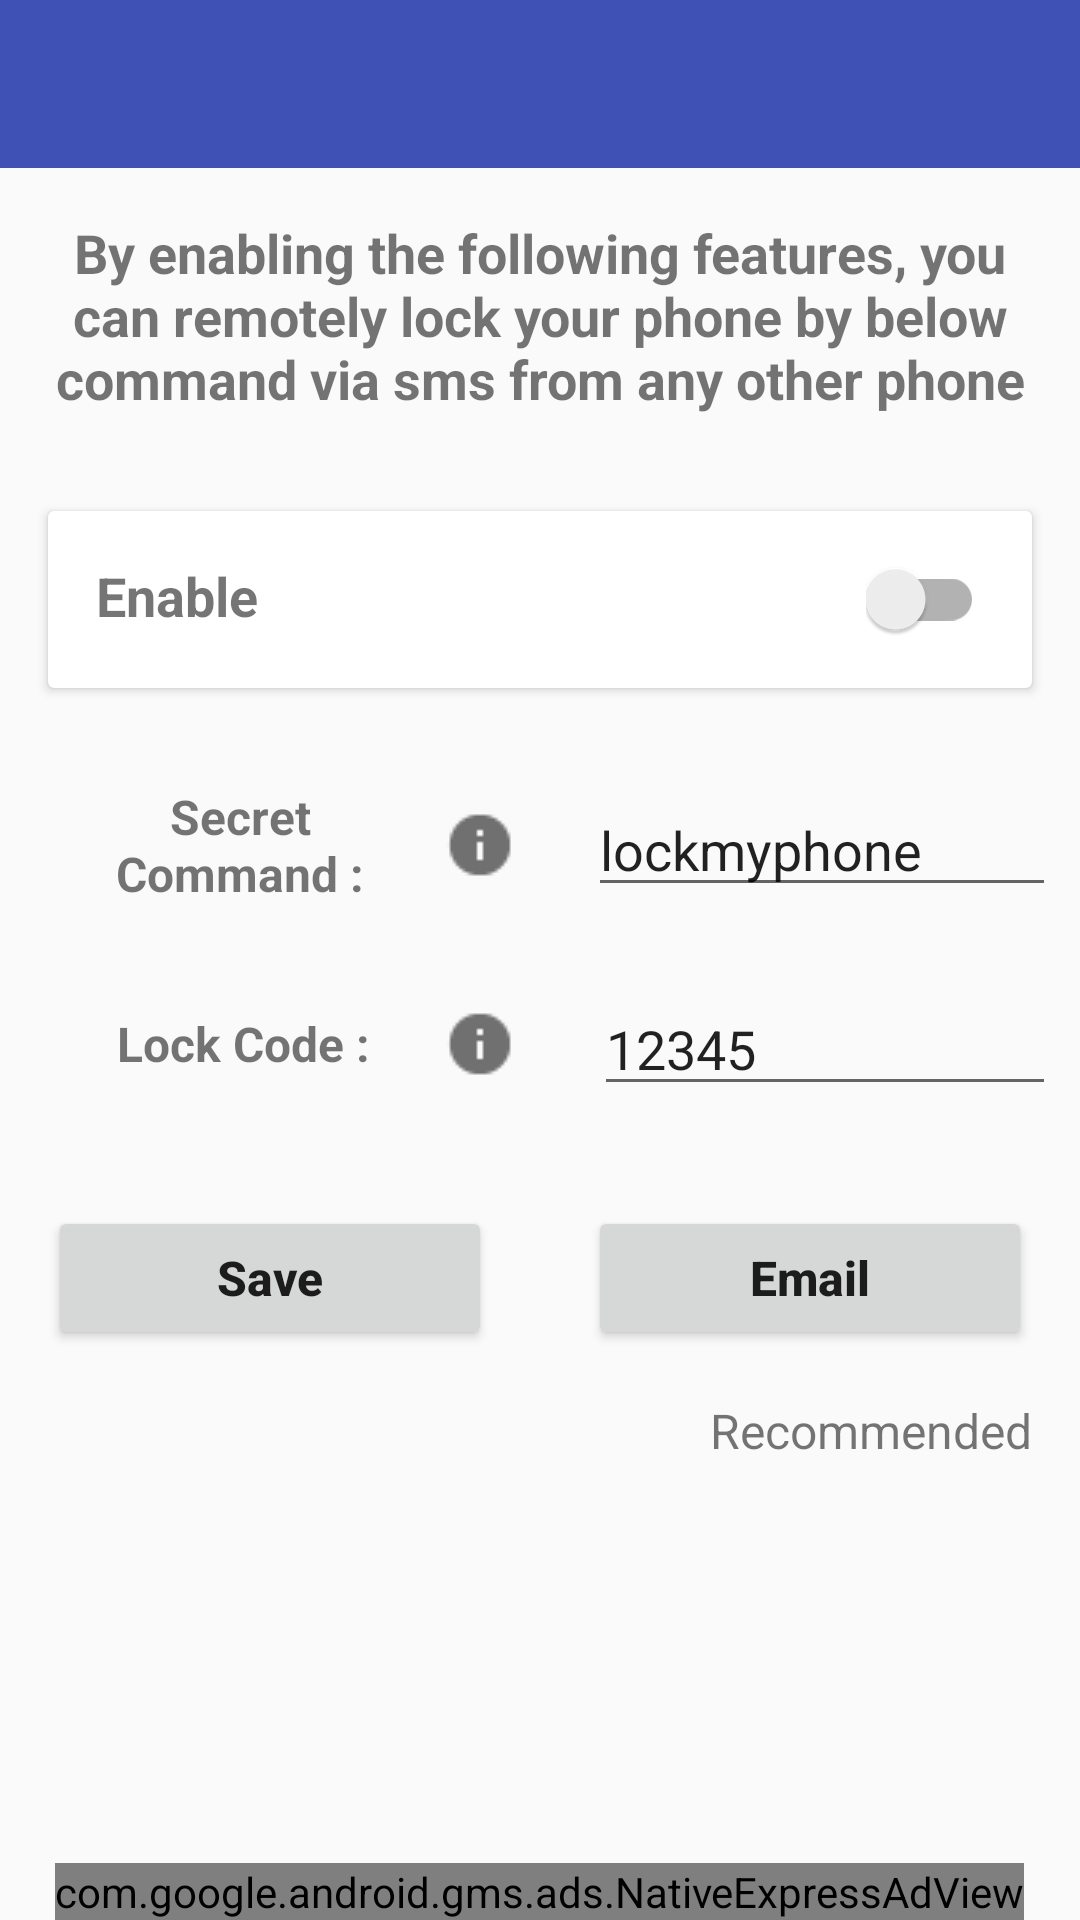

Reconstruct the res/layout file that produces this screen, plus the resources it refers to.
<!-- AndroidManifest.xml: activity theme AppTheme.NoActionBar -->
<!-- res/layout/activity_lock_phone_via_sms.xml -->
<?xml version="1.0" encoding="utf-8"?>
<RelativeLayout xmlns:android="http://schemas.android.com/apk/res/android"
    xmlns:ads="http://schemas.android.com/apk/res-auto"
    xmlns:app="http://schemas.android.com/apk/res-auto"
    android:layout_width="match_parent"
    android:layout_height="wrap_content">

    <android.support.design.widget.AppBarLayout
        android:id="@+id/appBarLayout"
        android:layout_width="match_parent"
        android:layout_height="wrap_content"
        android:theme="@style/AppTheme.AppBarOverlay">

        <android.support.v7.widget.Toolbar
            android:id="@+id/toolbar"
            android:layout_width="match_parent"
            android:layout_height="?attr/actionBarSize"
            android:background="?attr/colorPrimary"
            app:popupTheme="@style/AppTheme.PopupOverlay" />

    </android.support.design.widget.AppBarLayout>

    <com.google.android.gms.ads.NativeExpressAdView
        android:id="@+id/adView"
        android:layout_width="wrap_content"
        android:layout_height="wrap_content"
        android:layout_alignParentBottom="true"
        android:layout_centerHorizontal="true"
        ads:adSize="FULL_WIDTHx80"
        ads:adUnitId="@string/add_unit_native_small" />

    <ScrollView xmlns:android="http://schemas.android.com/apk/res/android"
        android:layout_width="match_parent"
        android:layout_height="wrap_content"
        android:layout_below="@+id/appBarLayout">

        <LinearLayout xmlns:android="http://schemas.android.com/apk/res/android"
            xmlns:app="http://schemas.android.com/apk/res-auto"
            xmlns:tools="http://schemas.android.com/tools"
            android:layout_width="match_parent"
            android:layout_height="wrap_content"
            android:orientation="vertical"
            tools:context="antitheft.mobile.find.ui.LockPhoneViaSmsActivity">


            <TextView
                android:id="@+id/txtInfo"
                android:layout_width="match_parent"
                android:layout_height="wrap_content"
                android:layout_margin="16sp"
                android:gravity="center"
                android:text="@string/enable_lock_sim_feature"
                android:textSize="18sp"
                android:textStyle="bold" />

            <android.support.v7.widget.CardView
                android:id="@+id/cvEnableAdminRight"
                android:layout_width="match_parent"
                android:layout_height="wrap_content"
                android:layout_margin="16dp">

                <RelativeLayout
                    android:layout_width="match_parent"
                    android:layout_height="wrap_content"
                    android:layout_margin="16dp">

                    <TextView
                        android:layout_width="wrap_content"
                        android:layout_height="wrap_content"
                        android:text="@string/enable"
                        android:textSize="18sp"
                        android:textStyle="bold" />

                    <android.support.v7.widget.SwitchCompat
                        android:id="@+id/enableLockPhoneSms"
                        android:layout_width="wrap_content"
                        android:layout_height="wrap_content"
                        android:layout_alignParentEnd="true"
                        android:layout_alignParentRight="true" />
                </RelativeLayout>
            </android.support.v7.widget.CardView>

            <LinearLayout
                android:layout_width="match_parent"
                android:layout_height="wrap_content"
                android:gravity="center"
                android:orientation="horizontal"
                android:weightSum="2">

                <TextView
                    android:id="@+id/txtSecretCommand"
                    android:layout_width="0dp"
                    android:layout_height="wrap_content"
                    android:layout_margin="16dp"
                    android:layout_weight="1"
                    android:drawableEnd="@drawable/info"
                    android:drawablePadding="4dp"
                    android:drawableRight="@drawable/info"
                    android:gravity="center"
                    android:onClick="onClick"
                    android:text="@string/secret_command"
                    android:textSize="16sp"
                    android:textStyle="bold" />

                <EditText

                    android:id="@+id/edSecretCommand"
                    android:layout_width="0dp"
                    android:layout_height="wrap_content"
                    android:layout_margin="8dp"
                    android:layout_weight="1"
                    android:imeOptions="actionNext"
                    android:maxLength="20"
                    android:maxLines="2"
                    android:text="@string/lockmyphone" />
            </LinearLayout>

            <LinearLayout
                android:layout_width="match_parent"
                android:layout_height="wrap_content"
                android:gravity="center"
                android:weightSum="2">

                <TextView
                    android:onClick="onClick"
                    android:id="@+id/txtLockCode"
                    android:layout_width="0dp"
                    android:layout_height="wrap_content"
                    android:layout_margin="18dp"
                    android:layout_weight="1"
                    android:drawableEnd="@drawable/info"
                    android:drawablePadding="4dp"
                    android:drawableRight="@drawable/info"
                    android:gravity="center"
                    android:text="@string/lock_code"
                    android:textSize="16sp"
                    android:textStyle="bold" />

                <EditText
                    android:id="@+id/edLockCode"
                    android:layout_width="0dp"
                    android:layout_height="wrap_content"
                    android:layout_margin="8dp"
                    android:layout_weight="1"
                    android:imeOptions="actionDone"
                    android:inputType="number"
                    android:maxLength="6"
                    android:maxLines="1"
                    android:text="@string/_12345" />
            </LinearLayout>

            <LinearLayout
                android:layout_width="match_parent"
                android:layout_height="wrap_content"
                android:layout_marginTop="8dp"
                android:orientation="horizontal"
                android:weightSum="2">

                <Button
                    android:id="@+id/btnSave"
                    android:layout_width="0dp"
                    android:layout_height="wrap_content"
                    android:layout_margin="16dp"
                    android:layout_weight="1"
                    android:onClick="onClick"
                    android:text="@string/save"
                    android:textAllCaps="false"
                    android:textSize="16sp"
                    android:textStyle="bold" />

                <Button

                    android:id="@+id/btnEmail"
                    android:layout_width="0dp"
                    android:layout_height="wrap_content"
                    android:layout_margin="16dp"
                    android:layout_weight="1"
                    android:onClick="onClick"
                    android:text="@string/email"
                    android:textAllCaps="false"
                    android:textSize="16sp"
                    android:textStyle="bold" />
            </LinearLayout>

            <TextView

                android:layout_width="wrap_content"
                android:layout_height="wrap_content"
                android:layout_gravity="end"
                android:layout_marginBottom="16dp"
                android:layout_marginEnd="16dp"
                android:layout_marginRight="16dp"
                android:text="@string/recommended"
                android:textSize="16sp" />

        </LinearLayout>

    </ScrollView>
</RelativeLayout>
<!-- resources referenced by this layout -->
<resources>
  <!-- drawable info: png bitmap (drawable, 323 bytes) -->
  <string name="_12345">12345</string>
  <string name="add_unit_native_small">ca-app-pub-1309719266805490/7072531584</string>
  <string name="email">Email</string>
  <string name="enable">Enable</string>
  <string name="enable_lock_sim_feature">By enabling the following features,
          you can remotely lock your phone by below command via sms from any other phone</string>
  <string name="lock_code">Lock Code :</string>
  <string name="lockmyphone">lockmyphone</string>
  <string name="recommended">Recommended</string>
  <string name="save">Save</string>
  <string name="secret_command">Secret Command :</string>
  <style name="AppTheme.AppBarOverlay" parent="ThemeOverlay.AppCompat.Dark.ActionBar" />
  <style name="AppTheme.PopupOverlay" parent="ThemeOverlay.AppCompat.Light" />
  <style name="AppTheme.NoActionBar">
          <item name="windowActionBar">false</item>
          <item name="windowNoTitle">true</item>
      </style>
</resources>
